3-way image classification set "SD-OCT" from GitHub (Jingqi-H/WaveSRNet); label vocabulary: AMD1 2, DME1 1, normal retina.

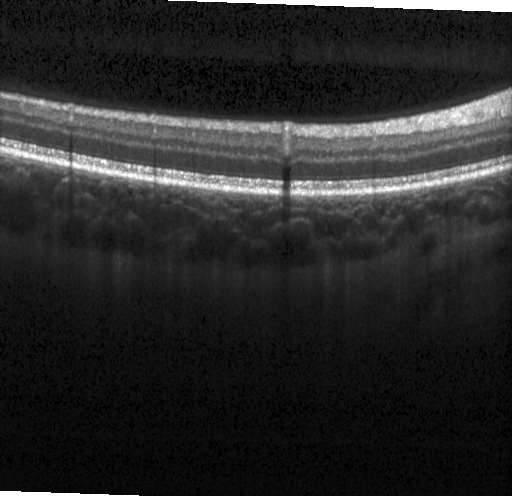
Label: normal retina

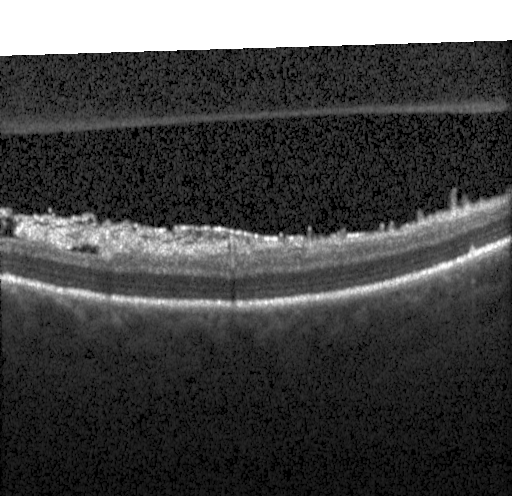
Label: AMD1 2

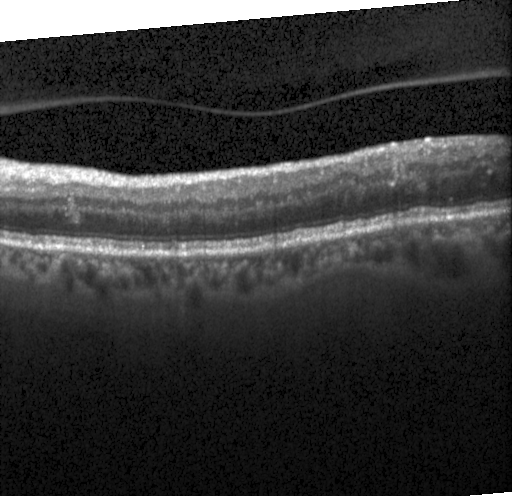
Label: DME1 1

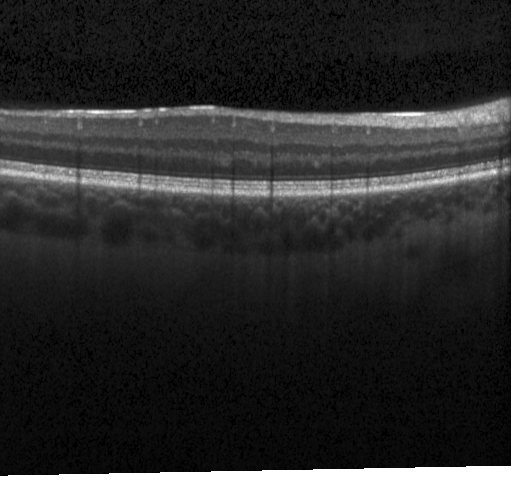
Label: normal retina

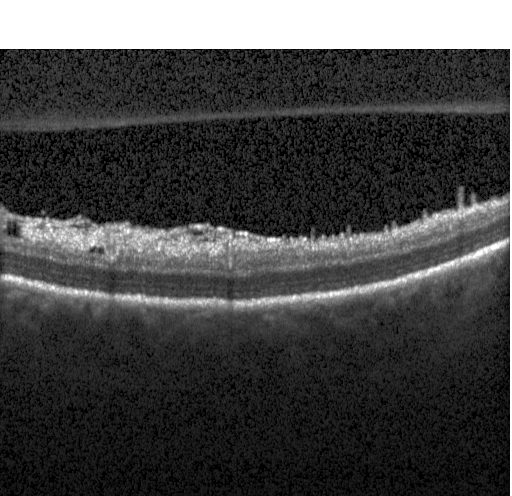
Label: AMD1 2

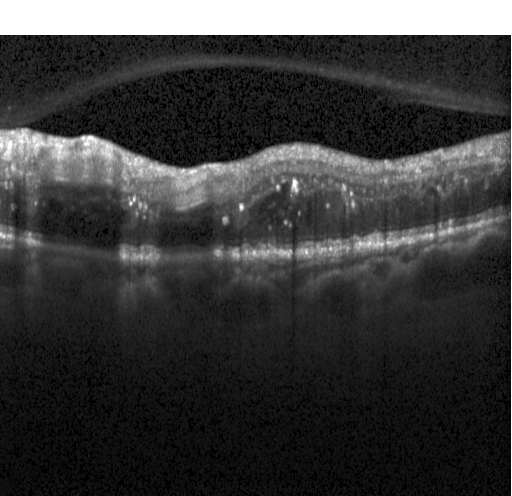
Label: DME1 1
